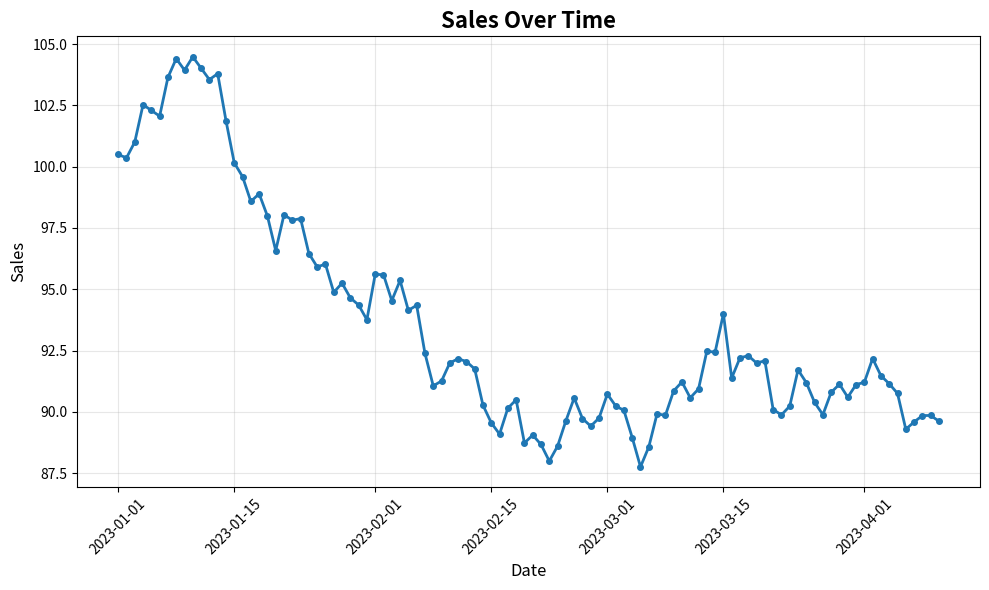

Recreate this plot in Python. (Note: this script raises an exception after producing the figure.)
"""
Data Visualization: Basic Plots
Problem: Create various types of plots for data visualization
"""

import matplotlib.pyplot as plt
import seaborn as sns
import pandas as pd
import numpy as np


def create_sample_data():
    """Create sample datasets for visualization"""
    np.random.seed(42)
    
    # Time series data
    dates = pd.date_range('2023-01-01', periods=100)
    time_series = pd.DataFrame({
        'date': dates,
        'sales': np.cumsum(np.random.randn(100)) + 100
    })
    
    # Categorical data
    categories = pd.DataFrame({
        'category': ['A', 'B', 'C', 'D', 'E'],
        'values': [23, 45, 56, 78, 32]
    })
    
    # Distribution data
    distribution = pd.DataFrame({
        'group': ['Group 1'] * 50 + ['Group 2'] * 50,
        'values': np.concatenate([
            np.random.normal(100, 15, 50),
            np.random.normal(120, 20, 50)
        ])
    })
    
    # Scatter data
    scatter = pd.DataFrame({
        'x': np.random.randn(100),
        'y': np.random.randn(100) * 2 + 5
    })
    
    return time_series, categories, distribution, scatter


def create_line_plot(data, save_path=None):
    """Create a line plot for time series data"""
    plt.figure(figsize=(10, 6))
    plt.plot(data['date'], data['sales'], marker='o', linestyle='-', linewidth=2, markersize=4)
    plt.title('Sales Over Time', fontsize=16, fontweight='bold')
    plt.xlabel('Date', fontsize=12)
    plt.ylabel('Sales', fontsize=12)
    plt.grid(True, alpha=0.3)
    plt.xticks(rotation=45)
    plt.tight_layout()
    
    if save_path:
        plt.savefig(save_path, dpi=300, bbox_inches='tight')
    else:
        plt.savefig('/tmp/line_plot.png', dpi=300, bbox_inches='tight')
    plt.close()
    print("Line plot created successfully!")


def create_bar_chart(data, save_path=None):
    """Create a bar chart for categorical data"""
    plt.figure(figsize=(10, 6))
    bars = plt.bar(data['category'], data['values'], color='skyblue', edgecolor='navy', alpha=0.7)
    
    # Add value labels on top of bars
    for bar in bars:
        height = bar.get_height()
        plt.text(bar.get_x() + bar.get_width()/2., height,
                f'{height:.0f}',
                ha='center', va='bottom', fontsize=10)
    
    plt.title('Values by Category', fontsize=16, fontweight='bold')
    plt.xlabel('Category', fontsize=12)
    plt.ylabel('Values', fontsize=12)
    plt.grid(True, alpha=0.3, axis='y')
    plt.tight_layout()
    
    if save_path:
        plt.savefig(save_path, dpi=300, bbox_inches='tight')
    else:
        plt.savefig('/tmp/bar_chart.png', dpi=300, bbox_inches='tight')
    plt.close()
    print("Bar chart created successfully!")


def create_histogram(data, save_path=None):
    """Create a histogram with distribution curves"""
    plt.figure(figsize=(10, 6))
    
    for group in data['group'].unique():
        group_data = data[data['group'] == group]['values']
        plt.hist(group_data, alpha=0.6, bins=20, label=group, edgecolor='black')
    
    plt.title('Distribution Comparison', fontsize=16, fontweight='bold')
    plt.xlabel('Values', fontsize=12)
    plt.ylabel('Frequency', fontsize=12)
    plt.legend()
    plt.grid(True, alpha=0.3, axis='y')
    plt.tight_layout()
    
    if save_path:
        plt.savefig(save_path, dpi=300, bbox_inches='tight')
    else:
        plt.savefig('/tmp/histogram.png', dpi=300, bbox_inches='tight')
    plt.close()
    print("Histogram created successfully!")


def create_scatter_plot(data, save_path=None):
    """Create a scatter plot"""
    plt.figure(figsize=(10, 6))
    plt.scatter(data['x'], data['y'], alpha=0.6, s=50, c='coral', edgecolors='red')
    
    # Add trend line
    z = np.polyfit(data['x'], data['y'], 1)
    p = np.poly1d(z)
    plt.plot(data['x'].sort_values(), p(data['x'].sort_values()), 
             "r--", alpha=0.8, linewidth=2, label='Trend line')
    
    plt.title('Scatter Plot with Trend Line', fontsize=16, fontweight='bold')
    plt.xlabel('X Variable', fontsize=12)
    plt.ylabel('Y Variable', fontsize=12)
    plt.legend()
    plt.grid(True, alpha=0.3)
    plt.tight_layout()
    
    if save_path:
        plt.savefig(save_path, dpi=300, bbox_inches='tight')
    else:
        plt.savefig('/tmp/scatter_plot.png', dpi=300, bbox_inches='tight')
    plt.close()
    print("Scatter plot created successfully!")


def create_box_plot(data, save_path=None):
    """Create a box plot to show distribution"""
    plt.figure(figsize=(10, 6))
    data.boxplot(column='values', by='group', patch_artist=True)
    plt.title('Box Plot Comparison', fontsize=16, fontweight='bold')
    plt.suptitle('')  # Remove the automatic title
    plt.xlabel('Group', fontsize=12)
    plt.ylabel('Values', fontsize=12)
    plt.tight_layout()
    
    if save_path:
        plt.savefig(save_path, dpi=300, bbox_inches='tight')
    else:
        plt.savefig('/tmp/box_plot.png', dpi=300, bbox_inches='tight')
    plt.close()
    print("Box plot created successfully!")


if __name__ == "__main__":
    # Create sample data
    time_series, categories, distribution, scatter = create_sample_data()
    
    # Create various plots
    print("Creating visualizations...")
    create_line_plot(time_series)
    create_bar_chart(categories)
    create_histogram(distribution)
    create_scatter_plot(scatter)
    create_box_plot(distribution)
    
    print("\nAll visualizations created successfully!")
    print("Plots saved in /tmp/ directory")
